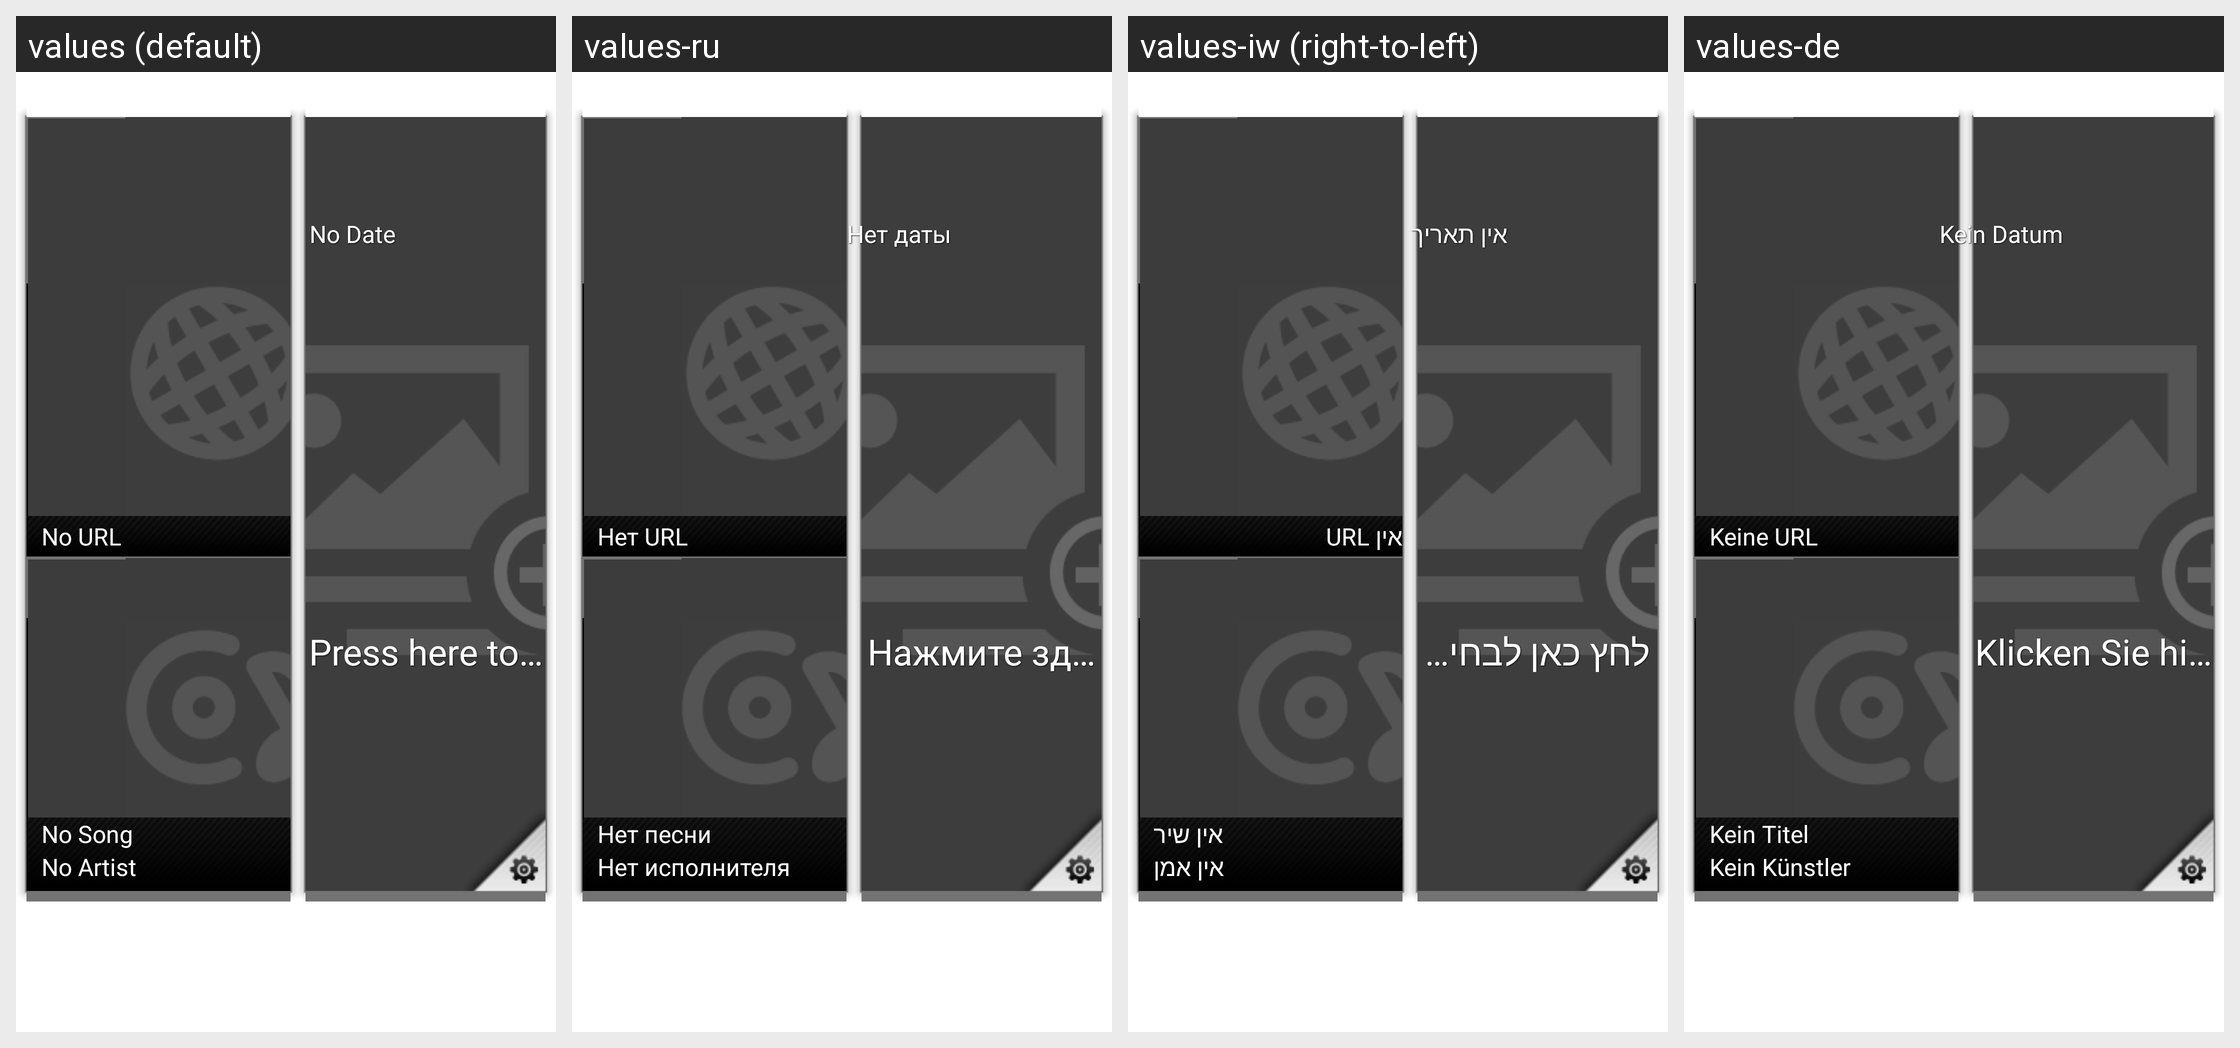

Here is an Android app screen in its default locale and in the app's own translations. Write out the translated-string differences for the strings that appear on this screen.
Android screen res/layout/mygazine_widget_layout_7x5.xml rendered under 4 locales, left to right: values (default), values-ru, values-iw (right-to-left), values-de. Device: Nexus 5 (rendered at 1080×1920; each locale shown at half size, 540×960, under a caption strip naming it); theme Theme.MaterialComponents.DayNight.NoActionBar.
Other locales in the repository, not shown: values-ar, values-cs, values-da, values-el, values-en-rGB, values-es, values-es-rUS, values-fi, values-fr, values-hu, values-it, values-ja, values-ko, values-nb, values-nl, values-pl, values-pt, values-pt-rPT, values-sk, values-sv, values-th, values-tr, values-zh-rCN, values-zh-rTW.
Strings drawn on this screen, with the default value and each locale's value (text and hints the layout hard-codes, and strings that could not be matched under every locale, appear in the picture but are not listed):

select_album_str
  values: Press here to select album
  values-ru: Нажмите здесь для выбора альбома
  values-iw: לחץ כאן לבחירת אלבום
  values-de: Klicken Sie hier um das Album zu markieren

music_tag_song
  values: No Song
  values-ru: Нет песни
  values-iw: אין שיר
  values-de: Kein Titel

music_tag_artist
  values: No Artist
  values-ru: Нет исполнителя
  values-iw: אין אמן
  values-de: Kein Künstler

web_tag_str
  values: No URL
  values-ru: Нет URL
  values-iw: אין URL
  values-de: Keine URL

date_text_str
  values: No Date
  values-ru: Нет даты
  values-iw: אין תאריך
  values-de: Kein Datum
